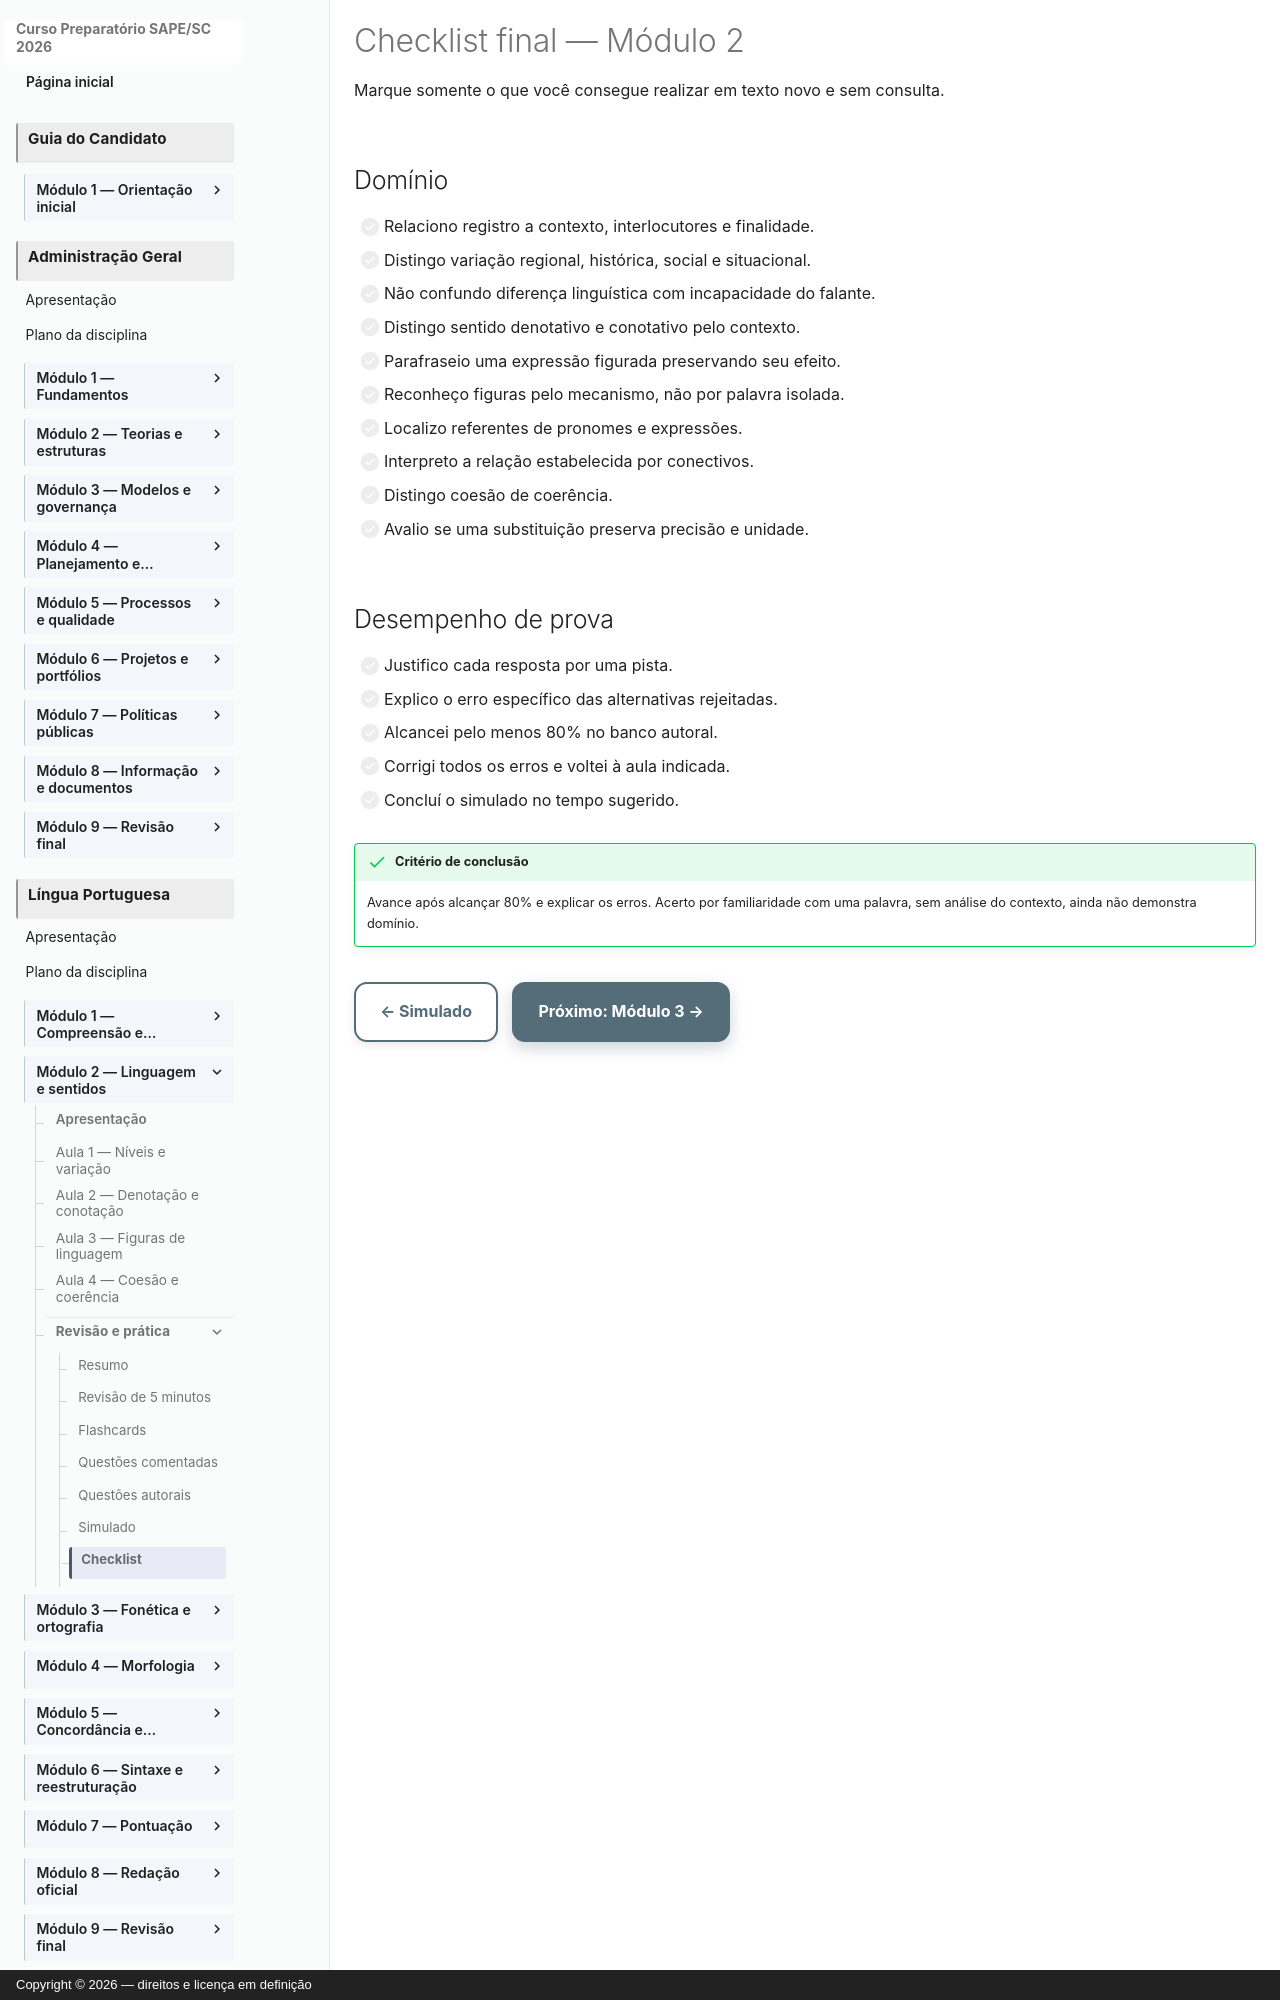

repository: vmedinax/curso-sape-sc-2026 · page: 01-portugues/modulo-02-checklist/index.html · generator: mkdocs · copyright: Copyright © 2026 — direitos e licença em definição

---
title: Checklist final — Módulo 2
description: Critérios observáveis para concluir linguagem, sentidos e construção do texto.
status: draft
last_reviewed: 2026-08-04
---

# Checklist final — Módulo 2

Marque somente o que você consegue realizar em texto novo e sem consulta.

## Domínio

- [ ] Relaciono registro a contexto, interlocutores e finalidade.
- [ ] Distingo variação regional, histórica, social e situacional.
- [ ] Não confundo diferença linguística com incapacidade do falante.
- [ ] Distingo sentido denotativo e conotativo pelo contexto.
- [ ] Parafraseio uma expressão figurada preservando seu efeito.
- [ ] Reconheço figuras pelo mecanismo, não por palavra isolada.
- [ ] Localizo referentes de pronomes e expressões.
- [ ] Interpreto a relação estabelecida por conectivos.
- [ ] Distingo coesão de coerência.
- [ ] Avalio se uma substituição preserva precisão e unidade.

## Desempenho de prova

- [ ] Justifico cada resposta por uma pista.
- [ ] Explico o erro específico das alternativas rejeitadas.
- [ ] Alcancei pelo menos 80% no banco autoral.
- [ ] Corrigi todos os erros e voltei à aula indicada.
- [ ] Concluí o simulado no tempo sugerido.

!!! success "Critério de conclusão"
    Avance após alcançar 80% e explicar os erros. Acerto por familiaridade com uma palavra, sem análise do contexto, ainda não demonstra domínio.

[← Simulado](modulo-02-simulado.md){ .md-button } [Próximo: Módulo 3 →](modulo-03-index.md){ .md-button .md-button--primary }
